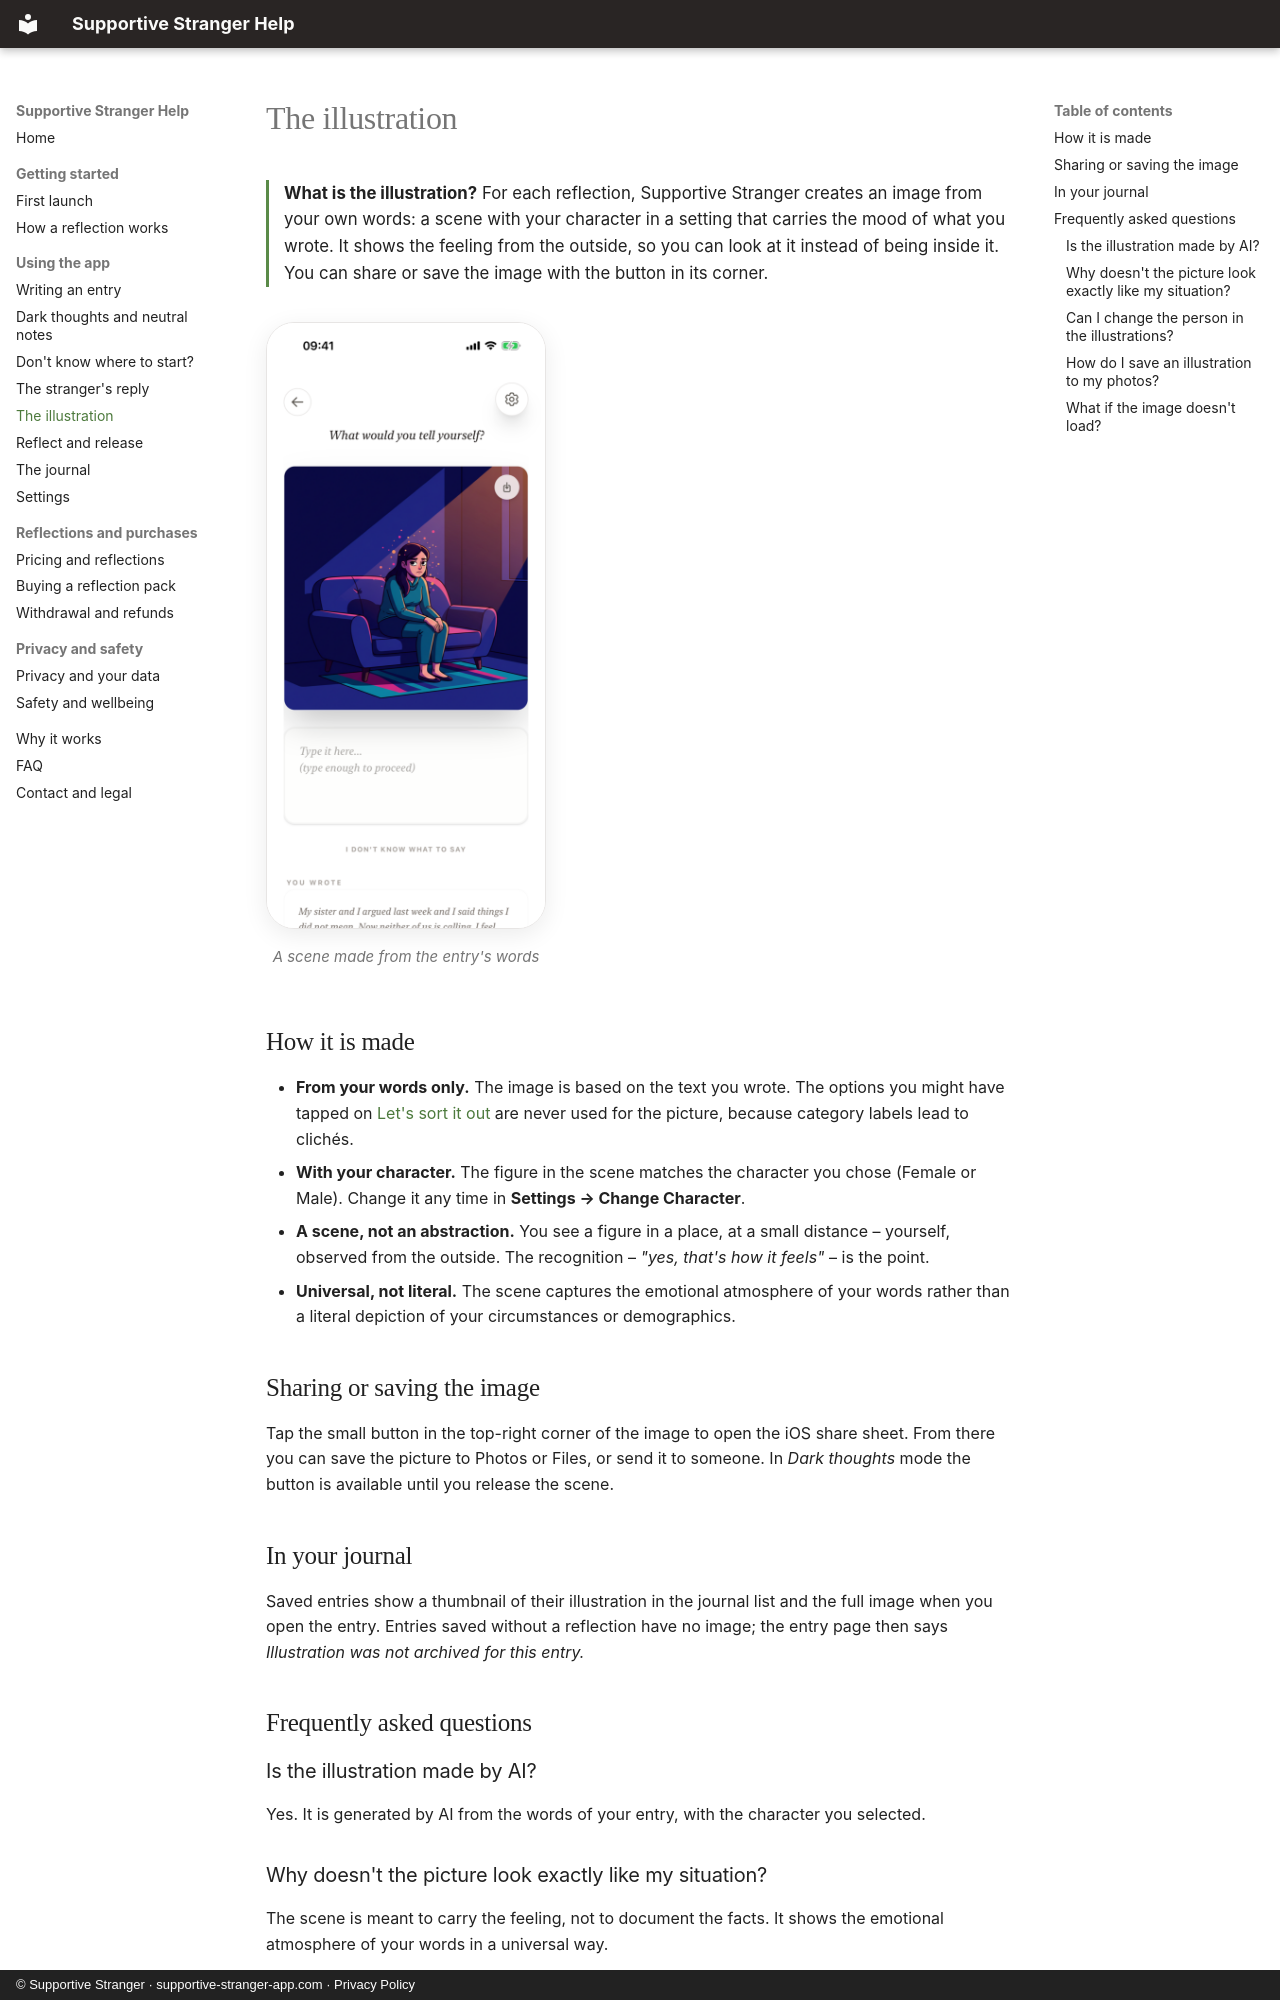

repository: YRoensch/supportive-stranger-docs · page: features/the-illustration/index.html · generator: mkdocs · copyright: © Supportive Stranger · supportive-stranger-app.com · Privacy Policy

---
title: The illustration – your feeling as a scene
description: Supportive Stranger turns your words into an AI illustration of your feeling, with your chosen character in it, so you can look at the feeling from the outside. How it is made, how to share or save it, and its limits.
---

# The illustration

<p class="answer" markdown>**What is the illustration?** For each reflection, Supportive Stranger creates an image from your own words: a scene with your character in a setting that carries the mood of what you wrote. It shows the feeling from the outside, so you can look at it instead of being inside it. You can share or save the image with the button in its corner.</p>

<div class="shots" markdown>
<figure markdown>
![An illustrated scene of a woman on a sofa in a dark room](../assets/screenshots/13-look-at-the-image.png){ .shot loading=lazy }
<figcaption>A scene made from the entry's words</figcaption>
</figure>
</div>

## How it is made

- **From your words only.** The image is based on the text you wrote. The options you might have tapped on [Let's sort it out](sort-it-out.md) are never used for the picture, because category labels lead to clichés.
- **With your character.** The figure in the scene matches the character you chose (Female or Male). Change it any time in **Settings → Change Character**.
- **A scene, not an abstraction.** You see a figure in a place, at a small distance – yourself, observed from the outside. The recognition – *"yes, that's how it feels"* – is the point.
- **Universal, not literal.** The scene captures the emotional atmosphere of your words rather than a literal depiction of your circumstances or demographics.

## Sharing or saving the image

Tap the small button in the top-right corner of the image to open the iOS share sheet. From there you can save the picture to Photos or Files, or send it to someone. In *Dark thoughts* mode the button is available until you release the scene.

## In your journal

Saved entries show a thumbnail of their illustration in the journal list and the full image when you open the entry. Entries saved without a reflection have no image; the entry page then says *Illustration was not archived for this entry.*

## Frequently asked questions

### Is the illustration made by AI?

Yes. It is generated by AI from the words of your entry, with the character you selected.
